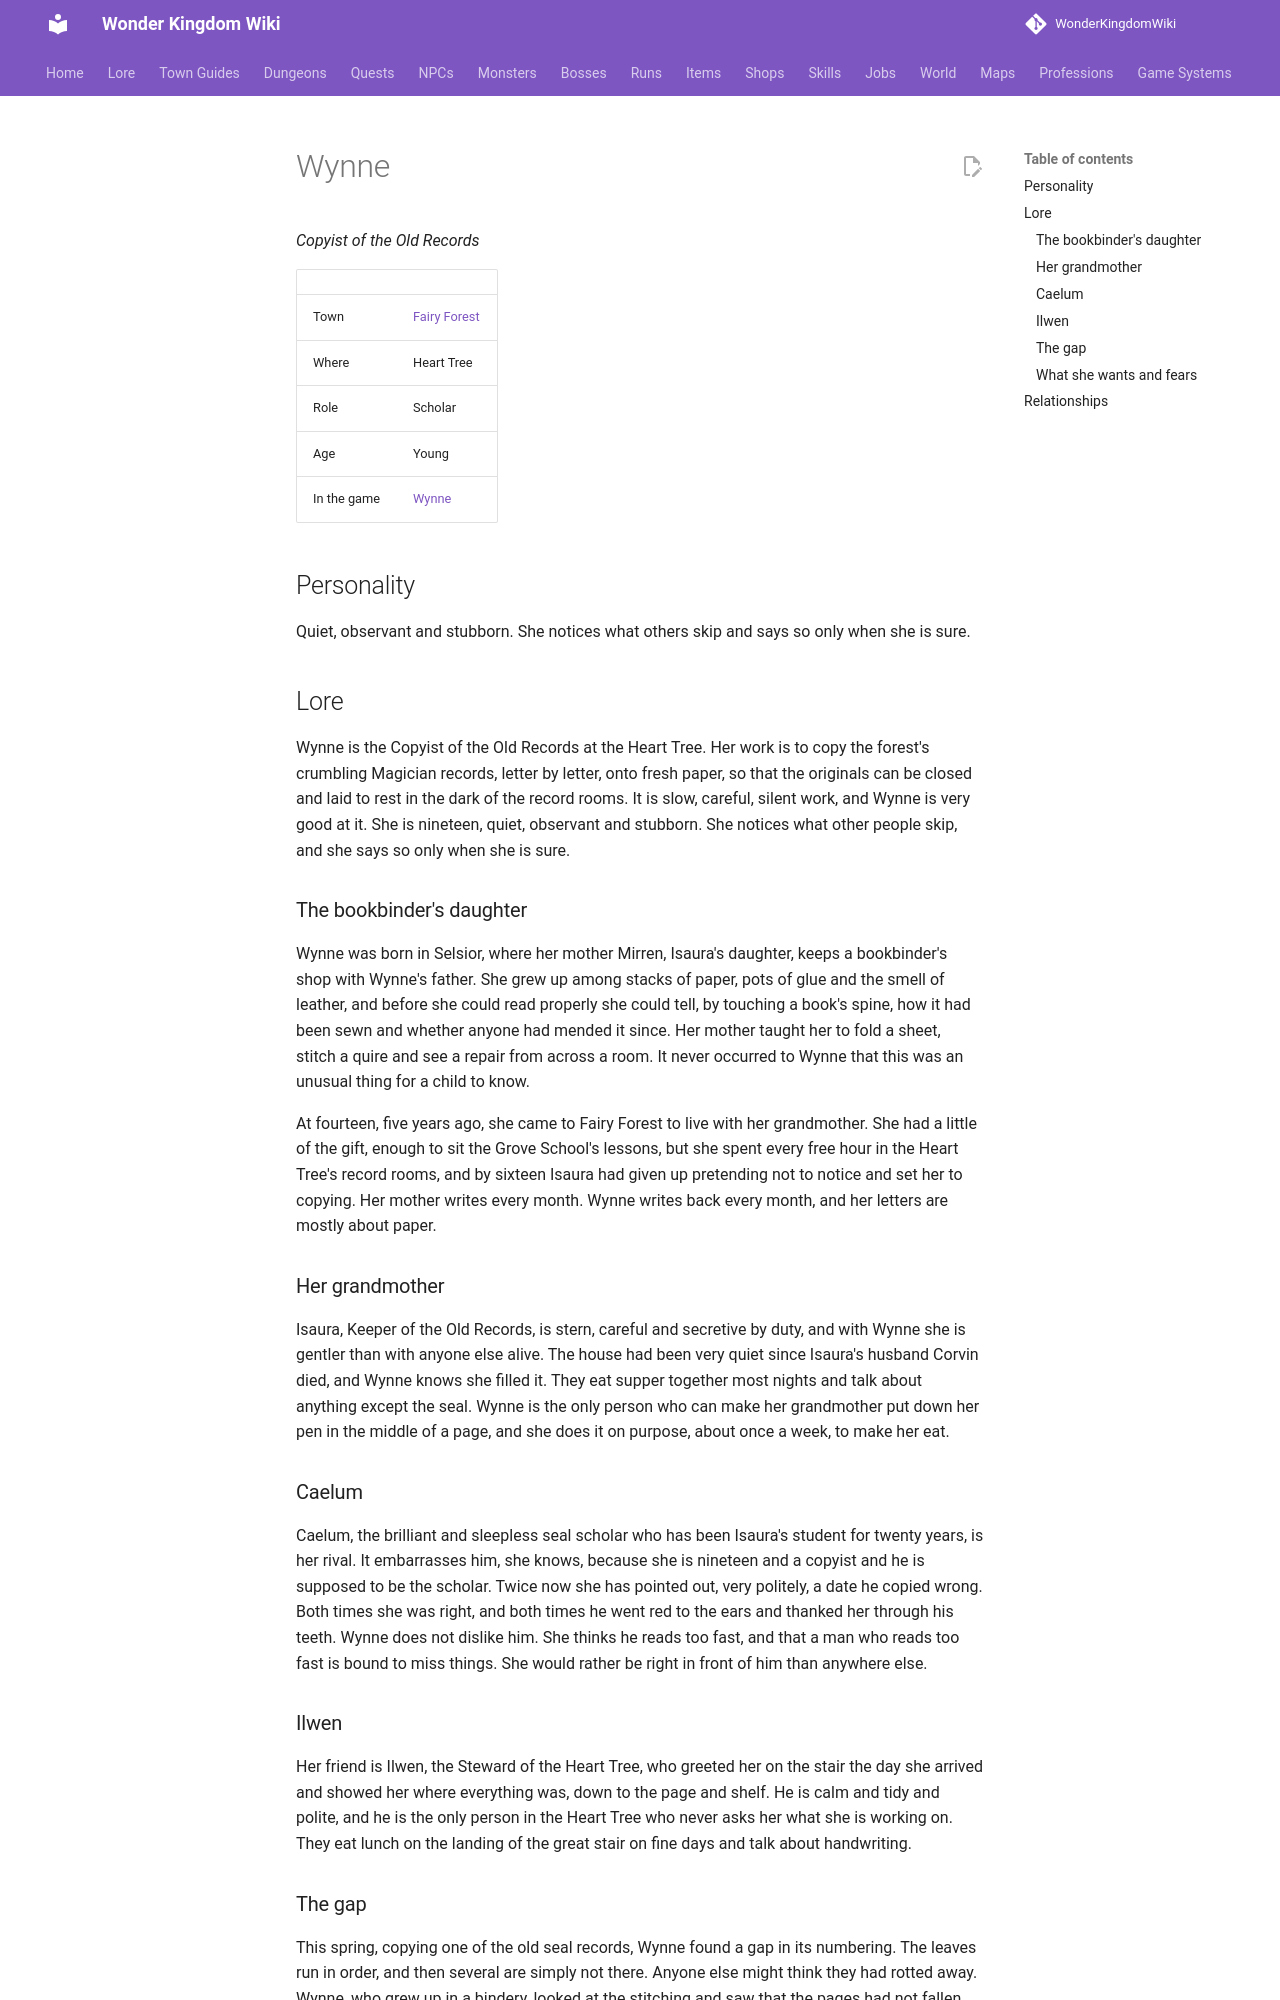

repository: alonohana627/WonderKingdomWiki · page: lore/people/fairy-forest/wynne_copyist/index.html · generator: mkdocs

<!-- Generated by tools/people.py from data/people/. Do not edit: changes are overwritten. -->

# Wynne

*Copyist of the Old Records*

|  |  |
|---|---|
| Town | [Fairy Forest](../../towns/fairy-forest.md) |
| Where | Heart Tree |
| Role | Scholar |
| Age | Young |
| In the game | [Wynne](../../../npcs/wynne_copyist.md) |

## Personality

Quiet, observant and stubborn. She notices what others skip and says so only when she is sure.

## Lore

Wynne is the Copyist of the Old Records at the Heart Tree. Her work is to copy the forest's crumbling Magician records, letter by letter, onto fresh paper, so that the originals can be closed and laid to rest in the dark of the record rooms. It is slow, careful, silent work, and Wynne is very good at it. She is nineteen, quiet, observant and stubborn. She notices what other people skip, and she says so only when she is sure.

### The bookbinder's daughter

Wynne was born in Selsior, where her mother Mirren, Isaura's daughter, keeps a bookbinder's shop with Wynne's father. She grew up among stacks of paper, pots of glue and the smell of leather, and before she could read properly she could tell, by touching a book's spine, how it had been sewn and whether anyone had mended it since. Her mother taught her to fold a sheet, stitch a quire and see a repair from across a room. It never occurred to Wynne that this was an unusual thing for a child to know.

At fourteen, five years ago, she came to Fairy Forest to live with her grandmother. She had a little of the gift, enough to sit the Grove School's lessons, but she spent every free hour in the Heart Tree's record rooms, and by sixteen Isaura had given up pretending not to notice and set her to copying. Her mother writes every month. Wynne writes back every month, and her letters are mostly about paper.

### Her grandmother

Isaura, Keeper of the Old Records, is stern, careful and secretive by duty, and with Wynne she is gentler than with anyone else alive. The house had been very quiet since Isaura's husband Corvin died, and Wynne knows she filled it. They eat supper together most nights and talk about anything except the seal. Wynne is the only person who can make her grandmother put down her pen in the middle of a page, and she does it on purpose, about once a week, to make her eat.

### Caelum

Caelum, the brilliant and sleepless seal scholar who has been Isaura's student for twenty years, is her rival. It embarrasses him, she knows, because she is nineteen and a copyist and he is supposed to be the scholar. Twice now she has pointed out, very politely, a date he copied wrong. Both times she was right, and both times he went red to the ears and thanked her through his teeth. Wynne does not dislike him. She thinks he reads too fast, and that a man who reads too fast is bound to miss things. She would rather be right in front of him than anywhere else.

### Ilwen

Her friend is Ilwen, the Steward of the Heart Tree, who greeted her on the stair the day she arrived and showed her where everything was, down to the page and shelf. He is calm and tidy and polite, and he is the only person in the Heart Tree who never asks her what she is working on. They eat lunch on the landing of the great stair on fine days and talk about handwriting.
